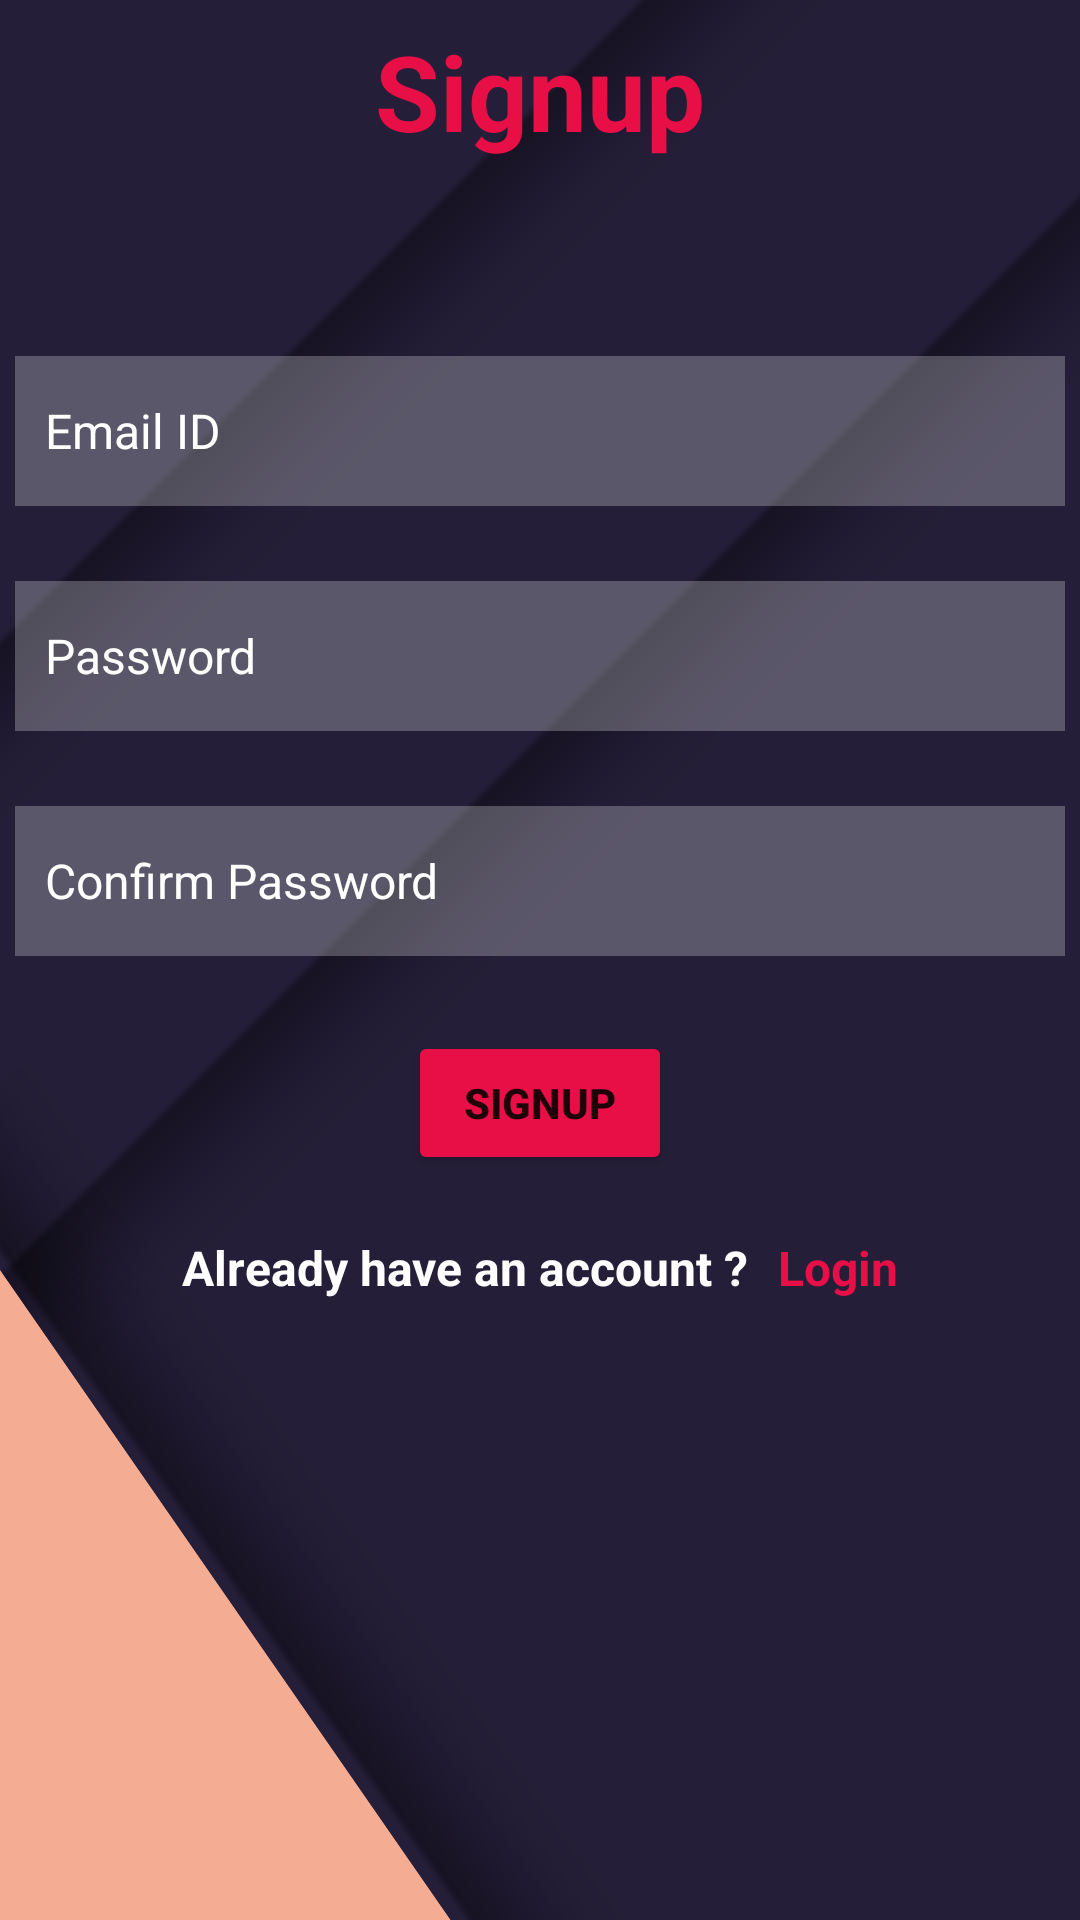

This screen was rendered from an Android layout file. Write that file and the resources it references.
<!-- AndroidManifest.xml: application theme Theme.LoginAndSignUpusingSQLite -->
<!-- res/layout/activity_signuppage.xml -->
<?xml version="1.0" encoding="utf-8"?>
<LinearLayout xmlns:android="http://schemas.android.com/apk/res/android"
    xmlns:app="http://schemas.android.com/apk/res-auto"
    xmlns:tools="http://schemas.android.com/tools"
    android:layout_width="match_parent"
    android:layout_height="match_parent"
    tools:context=".signuppage"
    android:background="@drawable/backgroundforsqliteapp">

    <RelativeLayout
        android:layout_width="match_parent"
        android:layout_height="wrap_content"
        android:layout_gravity="center"
        android:layout_marginTop="-100dp"
        >

        <TextView
            android:id="@+id/signuppagesignuptv"
            android:layout_width="wrap_content"
            android:layout_height="wrap_content"
            android:text="Signup"
            android:textColor="#e80f46"
            android:textSize="35dp"
            android:textStyle="bold"
            android:layout_centerHorizontal="true"/>
        <EditText
            android:layout_width="350dp"
            android:layout_centerHorizontal="true"
            android:layout_height="50dp"
            android:textColor="@color/white"
            android:hint="Email ID"
            android:layout_below="@id/signuppagesignuptv"
            android:layout_marginTop="65dp"
            android:background="#40ffffff"
            android:textColorHint="@color/white"
            android:padding="10dp"
            android:id="@+id/signupemailet"
            android:textSize="16dp"
            />
        <EditText
            android:layout_width="350dp"
            android:layout_centerHorizontal="true"
            android:layout_height="50dp"
            android:textColor="@color/white"
            android:hint="Password"
            android:layout_below="@id/signupemailet"
            android:layout_marginTop="25dp"
            android:background="#40ffffff"
            android:textColorHint="@color/white"
            android:padding="10dp"
            android:id="@+id/signuppasswordet"
            android:textSize="16dp"
            />
        <EditText
            android:layout_width="350dp"
            android:layout_centerHorizontal="true"
            android:layout_height="50dp"
            android:textColor="@color/white"
            android:hint="Confirm Password"
            android:layout_below="@id/signuppasswordet"
            android:layout_marginTop="25dp"
            android:background="#40ffffff"
            android:textColorHint="@color/white"
            android:padding="10dp"
            android:id="@+id/signupconfirmpasswordet"
            android:textSize="16dp"
            />
        <Button
            android:layout_width="wrap_content"
            android:layout_height="wrap_content"
            android:text="Signup"
            android:backgroundTint="#E80F46"
            android:layout_below="@id/signupconfirmpasswordet"
            android:layout_centerHorizontal="true"
            android:layout_marginTop="25dp"
            android:textStyle="bold"
            android:id="@+id/signuppagebtn"
            />
        <LinearLayout
            android:layout_width="wrap_content"
            android:layout_height="wrap_content"
            android:layout_below="@id/signuppagebtn"
            android:layout_centerHorizontal="true">

            <TextView
                android:layout_width="wrap_content"
                android:layout_height="wrap_content"
                android:text="Already have an account ?"
                android:textColor="@color/white"
                android:layout_marginTop="20dp"
                android:textStyle="bold"
                android:textSize="16dp"
                android:id="@+id/alreadyaccounttv"
                />

            <TextView
                android:layout_width="wrap_content"
                android:layout_height="wrap_content"
                android:layout_marginTop="20dp"
                android:layout_marginBottom="0dp"
                android:text="Login"
                android:textColor="#e80f46"
                android:layout_marginLeft="10dp"
                android:textStyle="bold"
                android:id="@+id/signuplogintv"
                android:textSize="16dp"
                />
        </LinearLayout>


    </RelativeLayout>

</LinearLayout>
<!-- resources referenced by this layout -->
<resources>
  <!-- drawable backgroundforsqliteapp: png bitmap (drawable, 72447 bytes) -->
  <style name="Theme.LoginAndSignUpusingSQLite" parent="Theme.MaterialComponents.DayNight.NoActionBar">
          
          <item name="colorPrimary">@color/purple_500</item>
          <item name="colorPrimaryVariant">@color/purple_700</item>
          <item name="colorOnPrimary">@color/white</item>
          
          <item name="colorSecondary">@color/teal_200</item>
          <item name="colorSecondaryVariant">@color/teal_700</item>
          <item name="colorOnSecondary">@color/black</item>
          
          <item name="android:statusBarColor">#80111111</item>
          
      </style>
  <!-- not gathered from this repository: default colours our renderer supplied (Android Studio template values) -->
  <color name="purple_500">#FF6200EE</color>
  <color name="purple_700">#FF3700B3</color>
  <color name="teal_200">#FF03DAC5</color>
  <color name="teal_700">#FF018786</color>
  <color name="black">#FF000000</color>
  <color name="white">#FFFFFFFF</color>
</resources>
